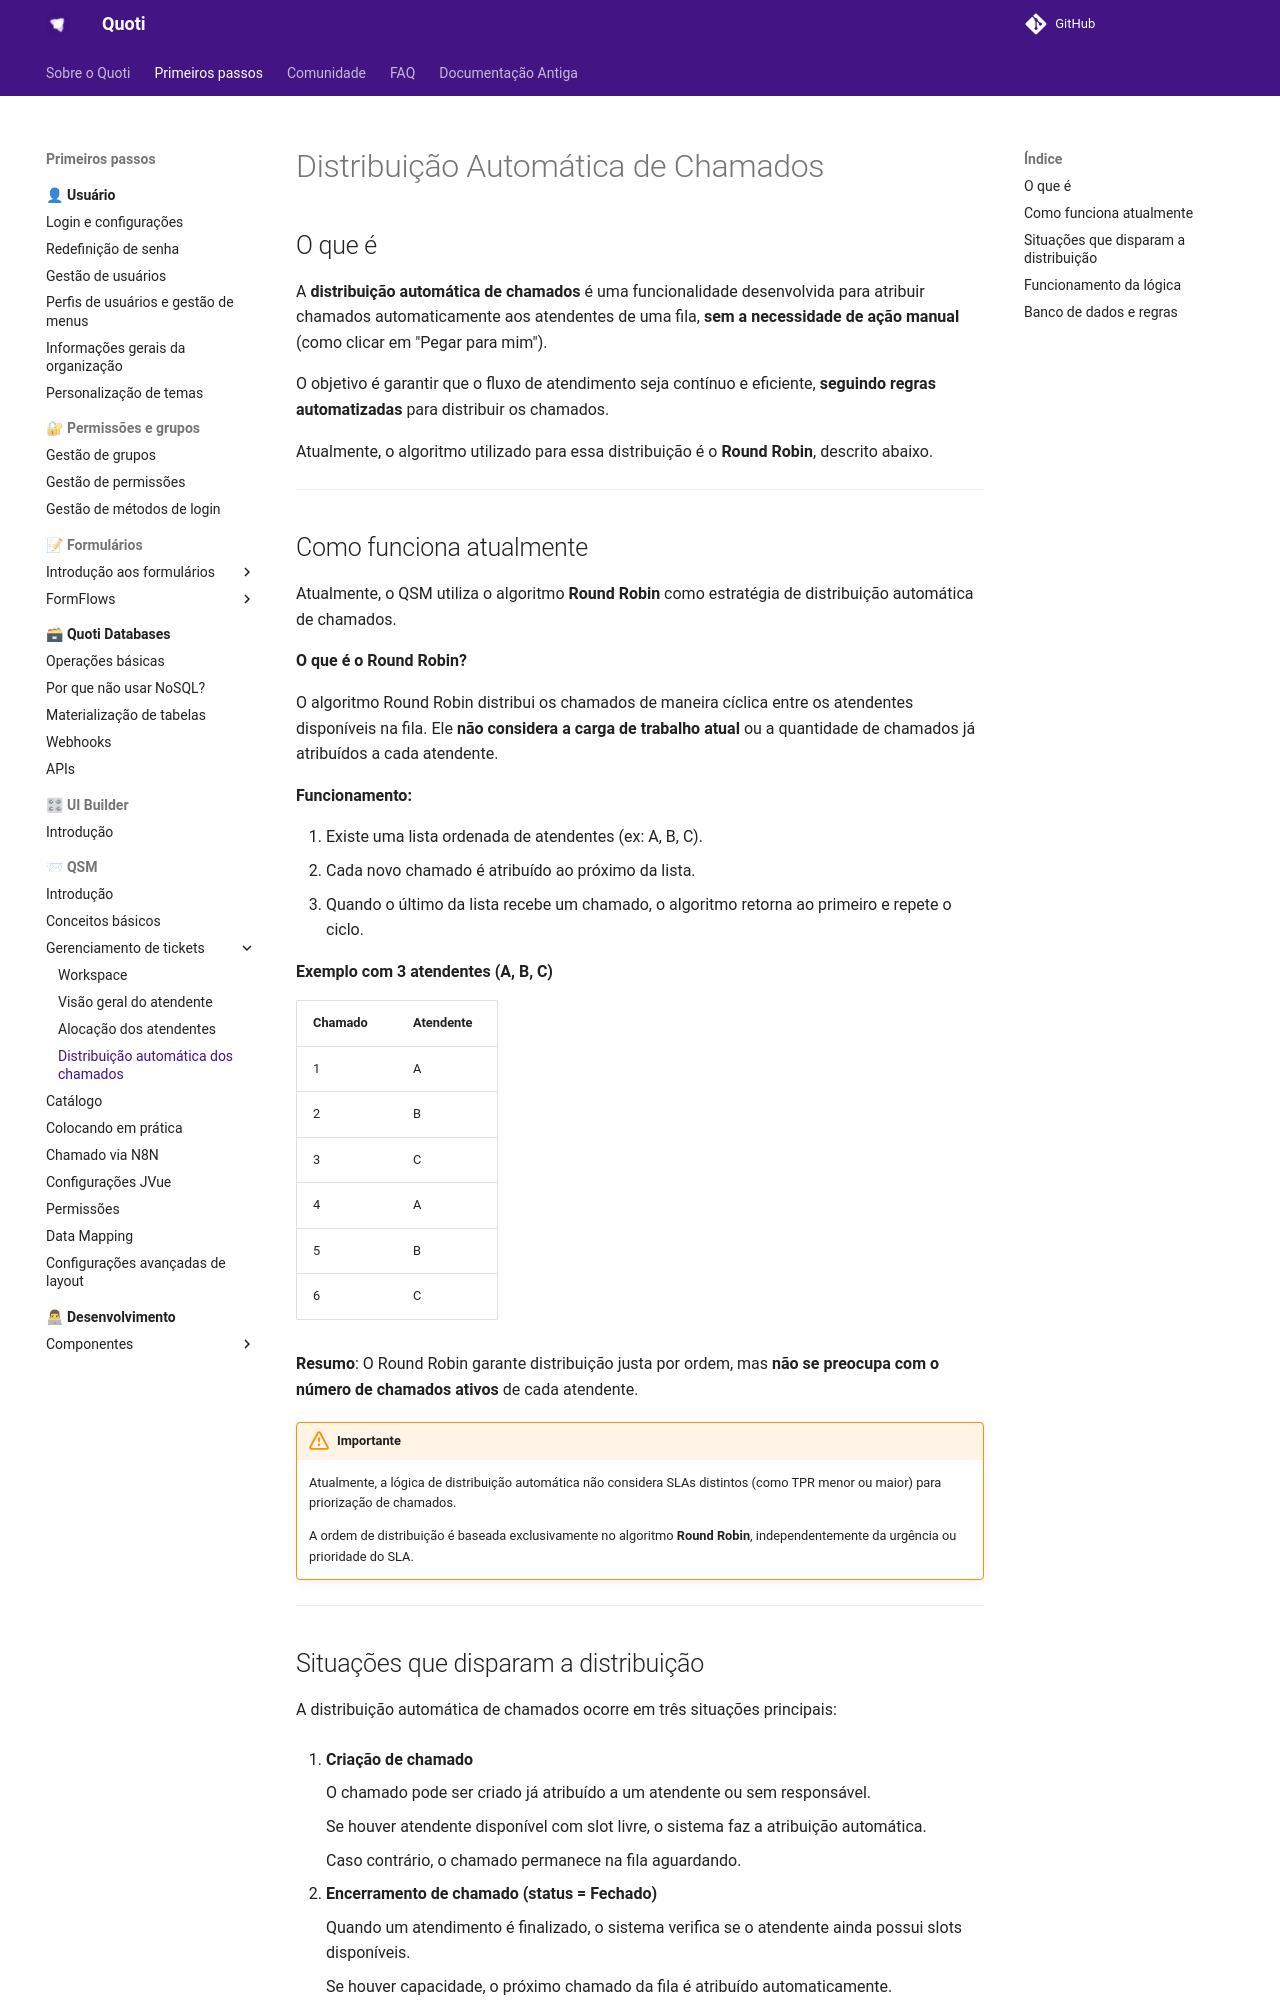

repository: byndcloud/quoti-docs · page: qsm/ticketDistribution/index.html · generator: mkdocs

# Distribuição Automática de Chamados

## O que é

A **distribuição automática de chamados** é uma funcionalidade desenvolvida para atribuir chamados automaticamente aos atendentes de uma fila, **sem a necessidade de ação manual** (como clicar em "Pegar para mim").

O objetivo é garantir que o fluxo de atendimento seja contínuo e eficiente, **seguindo regras automatizadas** para distribuir os chamados.

Atualmente, o algoritmo utilizado para essa distribuição é o **Round Robin**, descrito abaixo.

---

## Como funciona atualmente

Atualmente, o QSM utiliza o algoritmo **Round Robin** como estratégia de distribuição automática de chamados. 

**O que é o Round Robin?**

O algoritmo Round Robin distribui os chamados de maneira cíclica entre os atendentes disponíveis na fila. Ele **não considera a carga de trabalho atual** ou a quantidade de chamados já atribuídos a cada atendente.

**Funcionamento:**

1. Existe uma lista ordenada de atendentes (ex: A, B, C).
2. Cada novo chamado é atribuído ao próximo da lista.
3. Quando o último da lista recebe um chamado, o algoritmo retorna ao primeiro e repete o ciclo.

**Exemplo com 3 atendentes (A, B, C)**

| Chamado | Atendente |
| --- | --- |
| 1 | A |
| 2 | B |
| 3 | C |
| 4 | A |
| 5 | B |
| 6 | C |

**Resumo**: O Round Robin garante distribuição justa por ordem, mas **não se preocupa com o número de chamados ativos** de cada atendente.

!!! warning "Importante"
    Atualmente, a lógica de distribuição automática não considera SLAs distintos (como TPR menor ou maior) para priorização de chamados.
 
    A ordem de distribuição é baseada exclusivamente no algoritmo **Round Robin**, independentemente da urgência ou prioridade do SLA.
 

---
